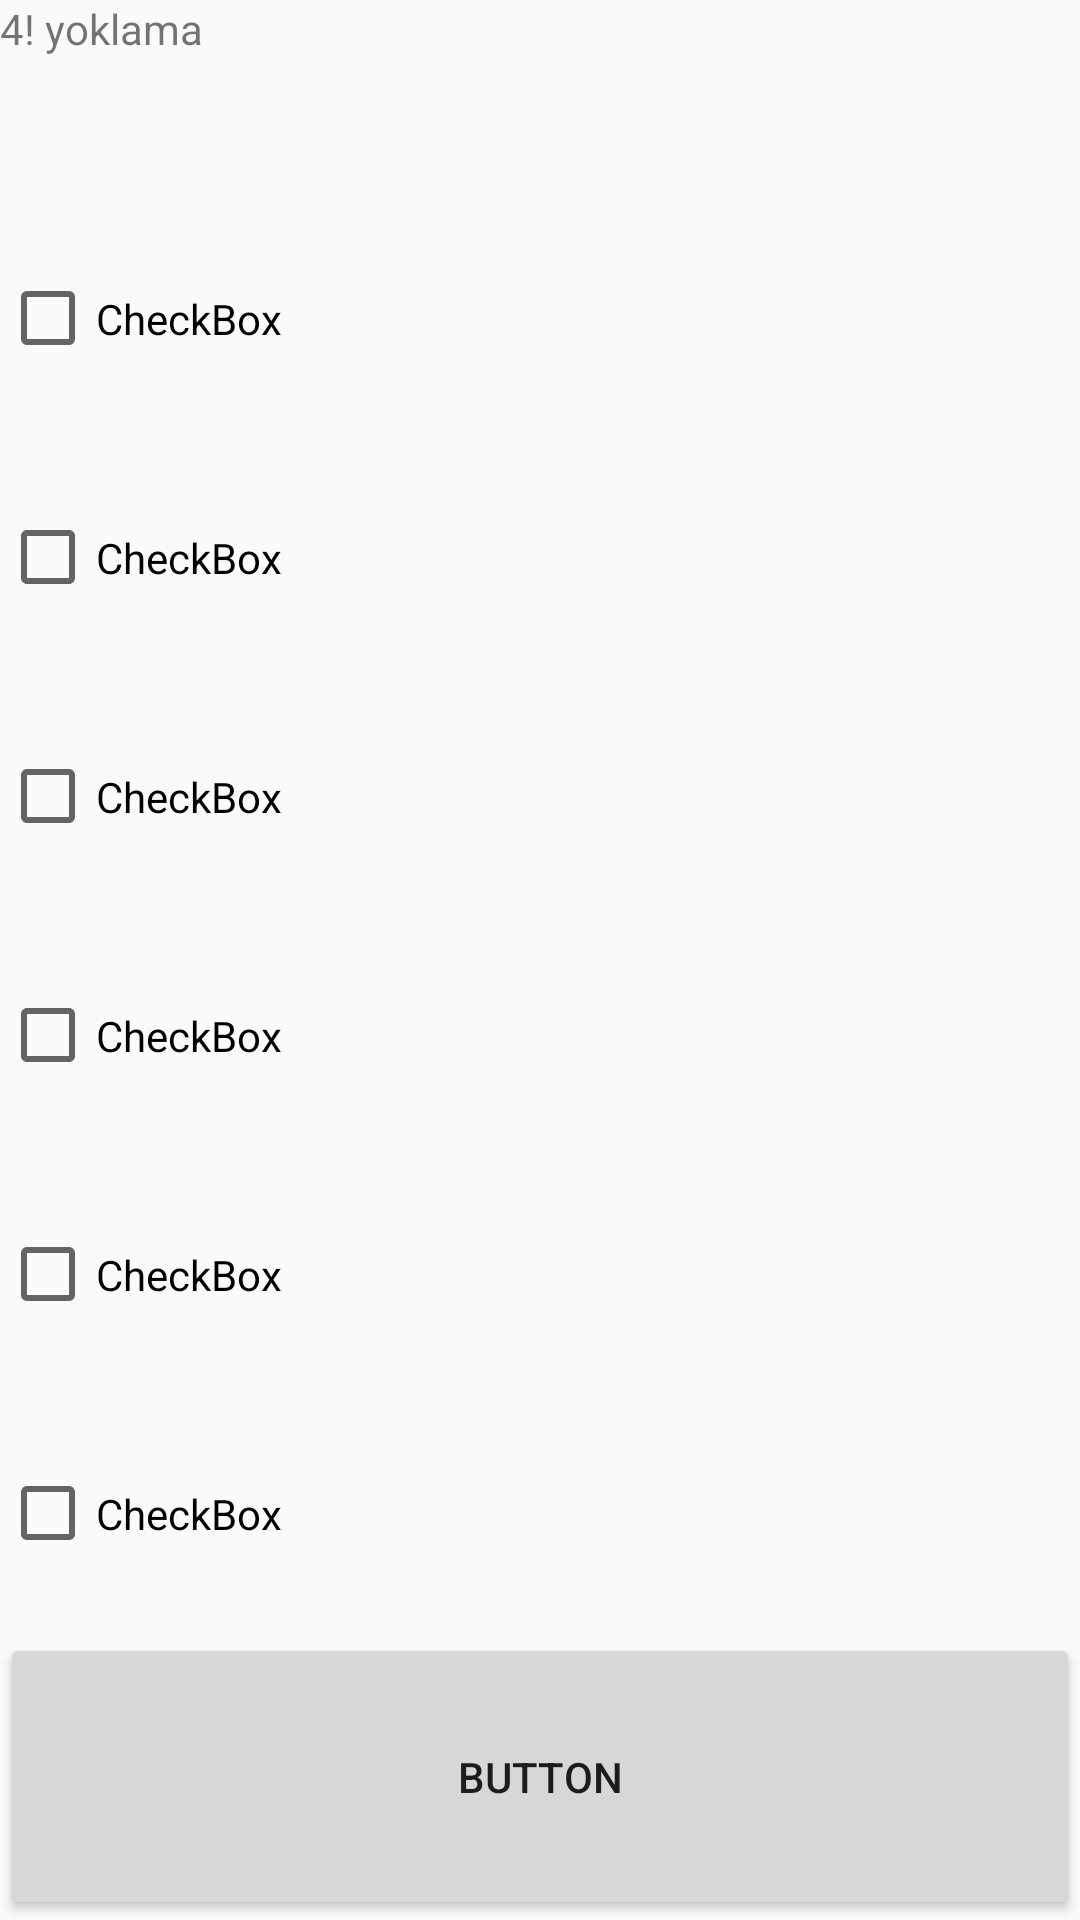

Layout XML and referenced resources for this Android screen:
<!-- AndroidManifest.xml: application theme Theme.Kotlin_uygulama_gelistirme -->
<!-- res/layout/linear_tasarim.xml -->
<?xml version="1.0" encoding="utf-8"?>
<LinearLayout xmlns:android="http://schemas.android.com/apk/res/android"
    android:layout_width="match_parent"
    android:layout_height="match_parent"
    android:gravity="top"
    android:orientation="vertical"
    android:layout_weight="100">

    <TextView
        android:id="@+id/textView3"
        android:layout_width="match_parent"
        android:layout_height="wrap_content"
        android:text="4! yoklama"
        android:layout_weight="25"/>

    <CheckBox
        android:id="@+id/checkBox2"
        android:layout_width="match_parent"
        android:layout_height="wrap_content"
        android:text="CheckBox"
        android:layout_weight="25"/>

    <CheckBox
        android:id="@+id/checkBox3"
        android:layout_width="match_parent"
        android:layout_height="wrap_content"
        android:text="CheckBox"
        android:layout_weight="25"/>

    <CheckBox
        android:id="@+id/checkBox4"
        android:layout_width="match_parent"
        android:layout_height="wrap_content"
        android:text="CheckBox"
        android:layout_weight="25"/>

    <CheckBox
        android:id="@+id/checkBox5"
        android:layout_width="match_parent"
        android:layout_height="wrap_content"
        android:text="CheckBox"
        android:layout_weight="25"/>

    <CheckBox
        android:id="@+id/checkBox6"
        android:layout_width="match_parent"
        android:layout_height="wrap_content"
        android:text="CheckBox"
        android:layout_weight="25"/>

    <CheckBox
        android:id="@+id/checkBox7"
        android:layout_width="match_parent"
        android:layout_height="wrap_content"
        android:text="CheckBox"
        android:layout_weight="25"/>

    <Button
        android:id="@+id/button"
        android:layout_width="match_parent"
        android:layout_height="wrap_content"
        android:text="Button"
        android:layout_weight="25"/>
</LinearLayout>
<!-- resources referenced by this layout -->
<resources>
  <style name="Theme.Kotlin_uygulama_gelistirme" parent="Theme.AppCompat.Light.DarkActionBar">
          
          <item name="colorPrimary">@color/purple_500</item>
          <item name="colorPrimaryDark">@color/purple_700</item>
          <item name="colorAccent">@color/teal_200</item>
          
      </style>
  <!-- not gathered from this repository: default colours our renderer supplied (Android Studio template values) -->
  <color name="purple_500">#FF6200EE</color>
  <color name="purple_700">#FF3700B3</color>
  <color name="teal_200">#FF03DAC5</color>
</resources>
